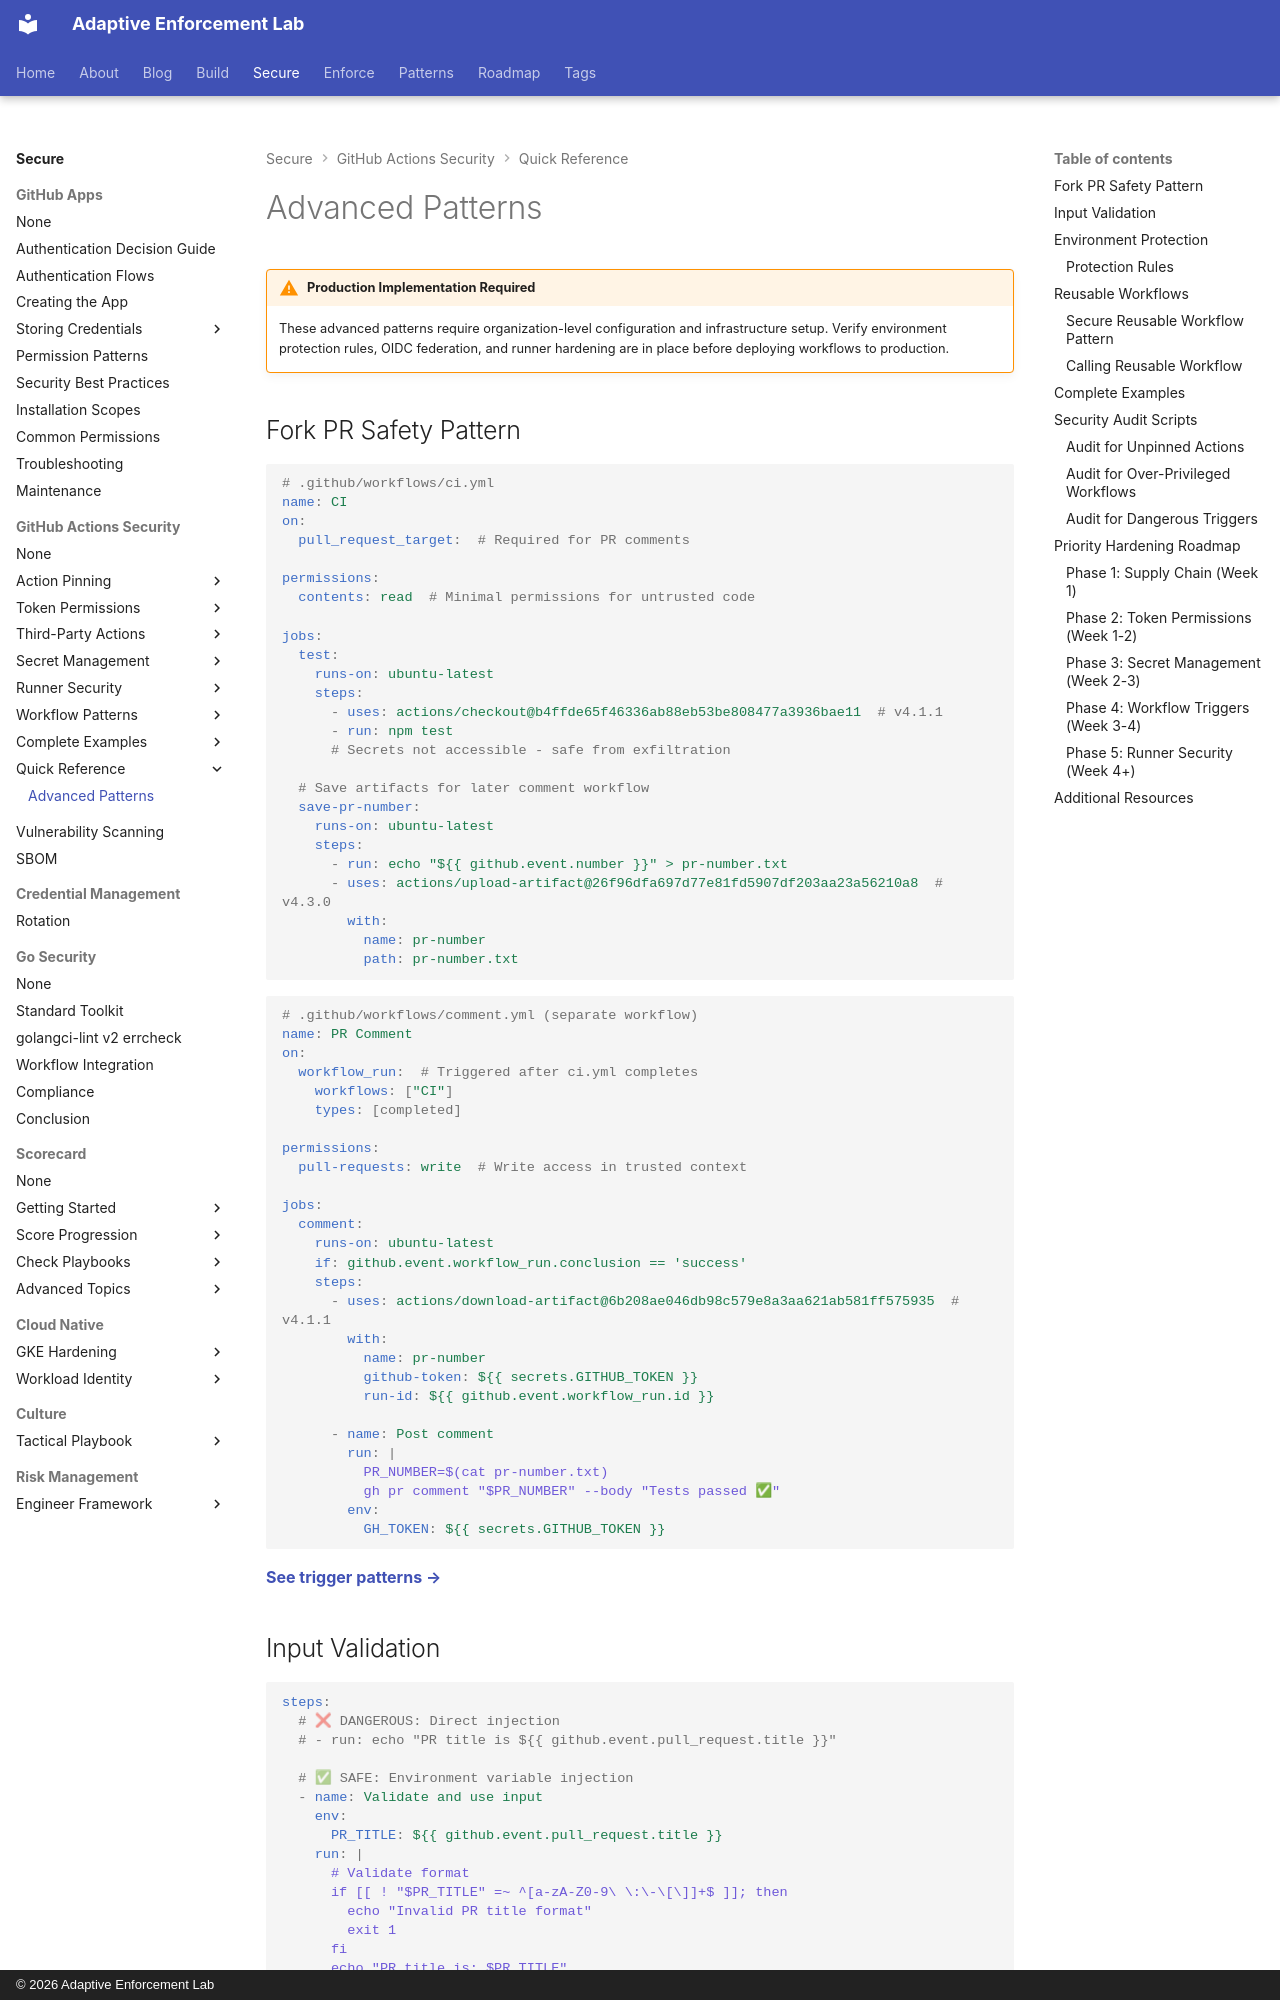

repository: adaptive-enforcement-lab/adaptive-enforcement-lab-com · page: secure/github-actions-security/cheat-sheet/advanced-patterns/index.html · generator: mkdocs · copyright: © 2026 Adaptive Enforcement Lab

---
title: Advanced Security Patterns
description: >-
  Third-party actions evaluation, self-hosted runner security hardening, and advanced workflow security patterns for production
provenance: human
---

!!! warning "Production Implementation Required"

    These advanced patterns require organization-level configuration and infrastructure setup. Verify environment protection rules, OIDC federation, and runner hardening are in place before deploying workflows to production.

## Fork PR Safety Pattern

```yaml
# .github/workflows/ci.yml
name: CI
on:
  pull_request_target:  # Required for PR comments

permissions:
  contents: read  # Minimal permissions for untrusted code

jobs:
  test:
    runs-on: ubuntu-latest
    steps:
      - uses: actions/checkout@b4ffde65f46336ab88eb53be808477a3936bae11  # v4.1.1
      - run: npm test
      # Secrets not accessible - safe from exfiltration

  # Save artifacts for later comment workflow
  save-pr-number:
    runs-on: ubuntu-latest
    steps:
      - run: echo "${{ github.event.number }}" > pr-number.txt
      - uses: actions/upload-artifact@26f96dfa697d77e81fd5907df203aa23a56210a8  # v4.3.0
        with:
          name: pr-number
          path: pr-number.txt
```

```yaml
# .github/workflows/comment.yml (separate workflow)
name: PR Comment
on:
  workflow_run:  # Triggered after ci.yml completes
    workflows: ["CI"]
    types: [completed]

permissions:
  pull-requests: write  # Write access in trusted context

jobs:
  comment:
    runs-on: ubuntu-latest
    if: github.event.workflow_run.conclusion == 'success'
    steps:
      - uses: actions/download-artifact@6b208ae046db98c579e8a3aa621ab581ff575935  # v4.1.1
        with:
          name: pr-number
          github-token: ${{ secrets.GITHUB_TOKEN }}
          run-id: ${{ github.event.workflow_run.id }}

      - name: Post comment
        run: |
          PR_NUMBER=$(cat pr-number.txt)
          gh pr comment "$PR_NUMBER" --body "Tests passed ✅"
        env:
          GH_TOKEN: ${{ secrets.GITHUB_TOKEN }}
```

[**See trigger patterns →**](../workflows/triggers/index.md)

## Input Validation

```yaml
steps:
  # ❌ DANGEROUS: Direct injection
  # - run: echo "PR title is ${{ github.event.pull_request.title }}"

  # ✅ SAFE: Environment variable injection
  - name: Validate and use input
    env:
      PR_TITLE: ${{ github.event.pull_request.title }}
    run: |
      # Validate format
      if [[ ! "$PR_TITLE" =~ ^[a-zA-Z0-9\ \:\-\[\]]+$ ]]; then
        echo "Invalid PR title format"
        exit 1
      fi
      echo "PR title is: $PR_TITLE"
```

## Environment Protection

Gate production deployments with approval workflows.
